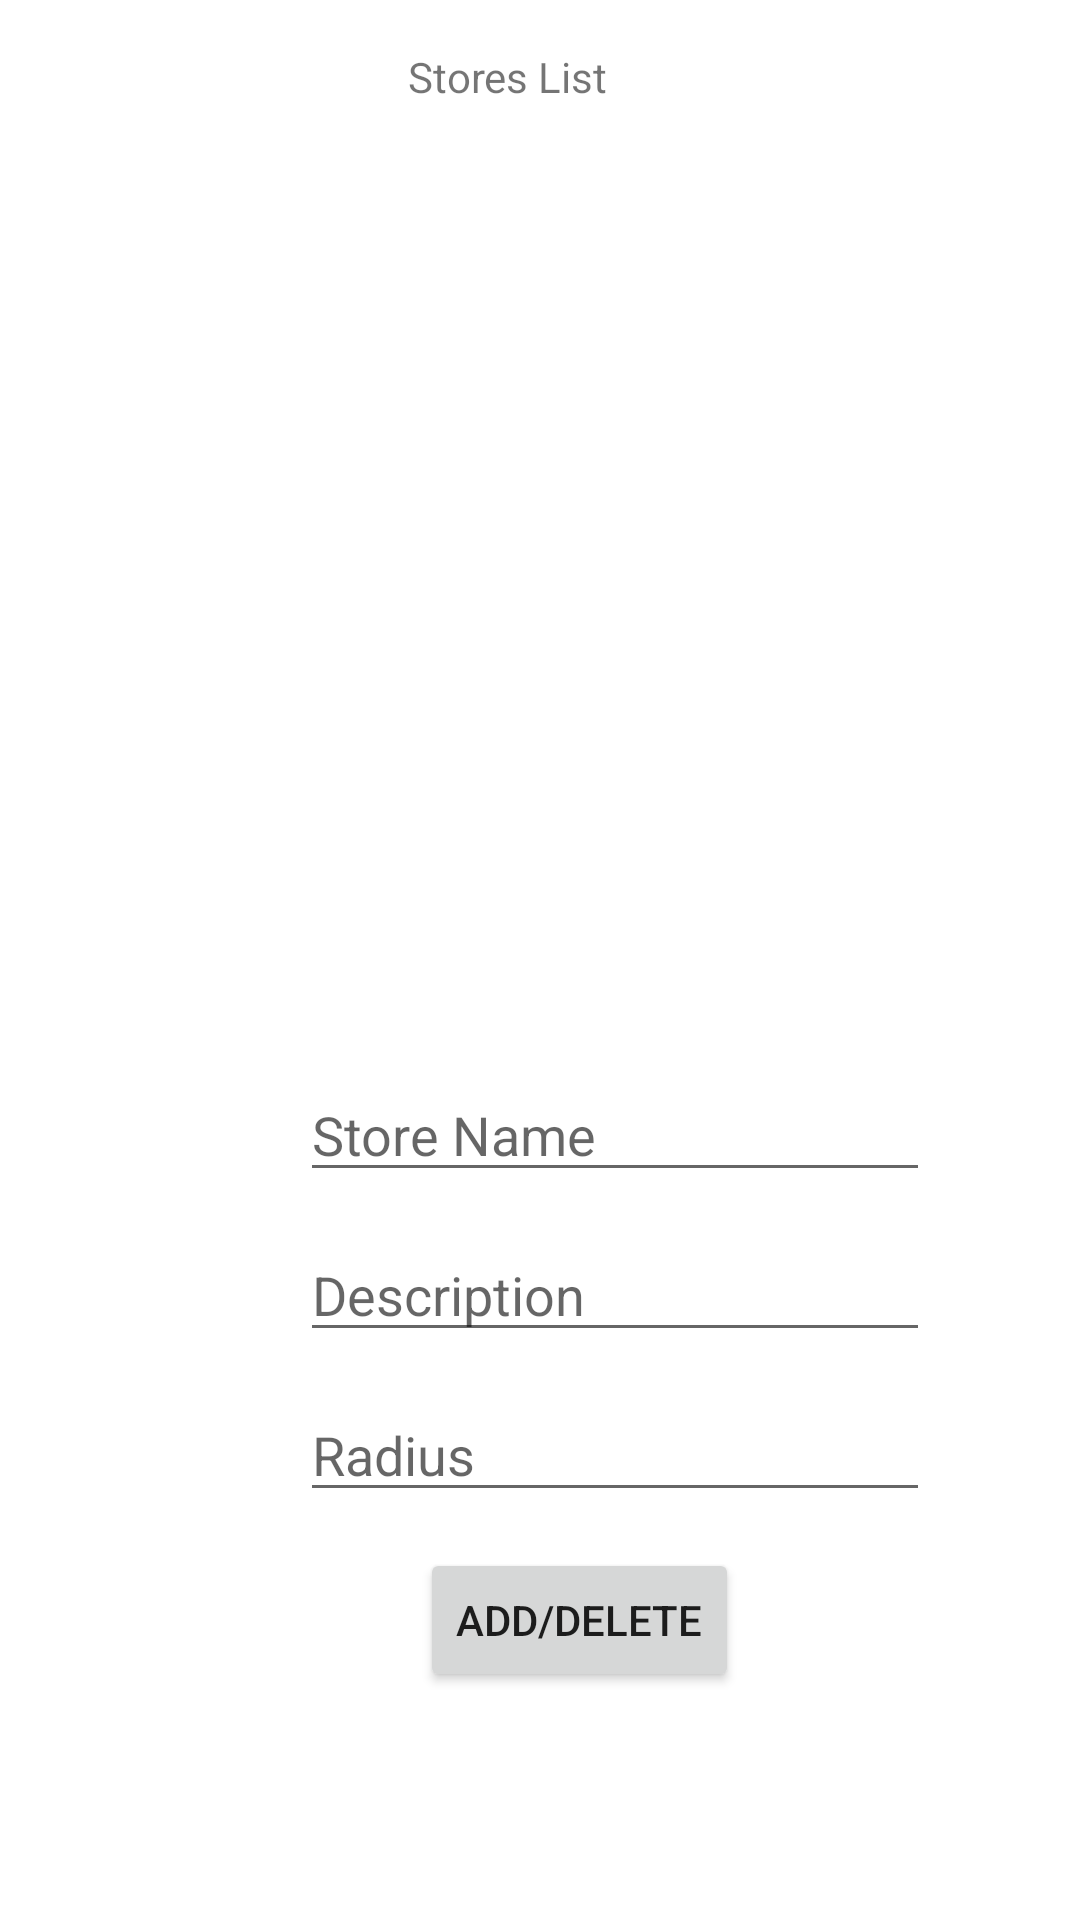

Layout XML and referenced resources for this Android screen:
<!-- AndroidManifest.xml: application theme Theme.ShoppingList2 -->
<!-- res/layout/activity_store_list.xml -->
<?xml version="1.0" encoding="utf-8"?>
<androidx.constraintlayout.widget.ConstraintLayout xmlns:android="http://schemas.android.com/apk/res/android"
    xmlns:app="http://schemas.android.com/apk/res-auto"
    xmlns:tools="http://schemas.android.com/tools"
    android:layout_width="match_parent"
    android:layout_height="match_parent"
    tools:context=".StoreListActivity">


    <TextView
        android:id="@+id/textView"
        android:layout_width="wrap_content"
        android:layout_height="wrap_content"
        android:layout_marginStart="174dp"
        android:layout_marginTop="16dp"
        android:layout_marginEnd="179dp"
        android:text="@string/stores_list_title"
        app:layout_constraintEnd_toEndOf="parent"
        app:layout_constraintHorizontal_bias="0.637"
        app:layout_constraintStart_toStartOf="parent"
        app:layout_constraintTop_toTopOf="parent"
        android:layout_marginLeft="174dp"
        android:layout_marginRight="179dp" />

    <androidx.recyclerview.widget.RecyclerView
        android:id="@+id/rv2"
        android:layout_width="match_parent"
        android:layout_height="match_parent"
        android:layout_marginTop="50dp"
        android:layout_marginBottom="300dp"
        app:layout_constraintBottom_toBottomOf="parent"
        app:layout_constraintEnd_toEndOf="parent"
        app:layout_constraintStart_toStartOf="parent"
        app:layout_constraintTop_toTopOf="parent" />

    <EditText
        android:id="@+id/et_store_name"
        android:layout_width="wrap_content"
        android:layout_height="wrap_content"
        android:layout_marginStart="100dp"
        android:layout_marginTop="16dp"
        android:ems="10"
        android:hint="@string/store_name"
        android:inputType="text"
        app:layout_constraintStart_toStartOf="parent"
        app:layout_constraintTop_toBottomOf="@+id/rv2"
        android:layout_marginLeft="100dp" />

    <EditText
        android:id="@+id/et_description"
        android:layout_width="wrap_content"
        android:layout_height="wrap_content"
        android:layout_marginStart="100dp"
        android:layout_marginTop="12dp"
        android:ems="10"
        android:hint="@string/description"
        android:inputType="text"
        app:layout_constraintStart_toStartOf="parent"
        app:layout_constraintTop_toBottomOf="@+id/et_store_name"
        android:layout_marginLeft="100dp" />

    <EditText
        android:id="@+id/et_radius"
        android:layout_width="wrap_content"
        android:layout_height="wrap_content"
        android:layout_marginStart="100dp"
        android:layout_marginTop="12dp"
        android:ems="10"
        android:hint="@string/radius"
        android:inputType="number"
        app:layout_constraintStart_toStartOf="parent"
        app:layout_constraintTop_toBottomOf="@+id/et_description"
        android:layout_marginLeft="100dp" />


    <Button
        android:id="@+id/button"
        android:layout_width="wrap_content"
        android:layout_height="wrap_content"
        android:layout_marginStart="140dp"
        android:layout_marginTop="12dp"
        android:text="@string/add_delete"
        app:layout_constraintStart_toStartOf="parent"
        app:layout_constraintTop_toBottomOf="@+id/et_radius"
        android:layout_marginLeft="140dp" />
</androidx.constraintlayout.widget.ConstraintLayout>
<!-- resources referenced by this layout -->
<resources>
  <string name="add_delete">Add/Delete</string>
  <string name="description">Description</string>
  <string name="radius">Radius</string>
  <string name="store_name">Store Name</string>
  <string name="stores_list_title">Stores List</string>
  <style name="Theme.ShoppingList2" parent="Theme.MaterialComponents.DayNight.DarkActionBar">
          
          <item name="colorPrimary">@color/purple_500</item>
          <item name="colorPrimaryVariant">@color/purple_700</item>
          <item name="colorOnPrimary">@color/white</item>
          
          <item name="colorSecondary">@color/teal_200</item>
          <item name="colorSecondaryVariant">@color/teal_700</item>
          <item name="colorOnSecondary">@color/black</item>
          
          <item name="android:statusBarColor" tools:targetApi="l">?attr/colorPrimaryVariant</item>
          
      </style>
  <!-- not gathered from this repository: default colours our renderer supplied (Android Studio template values) -->
  <color name="purple_500">#FF6200EE</color>
  <color name="purple_700">#FF3700B3</color>
  <color name="teal_200">#FF03DAC5</color>
  <color name="teal_700">#FF018786</color>
  <color name="black">#FF000000</color>
  <color name="white">#FFFFFFFF</color>
</resources>
